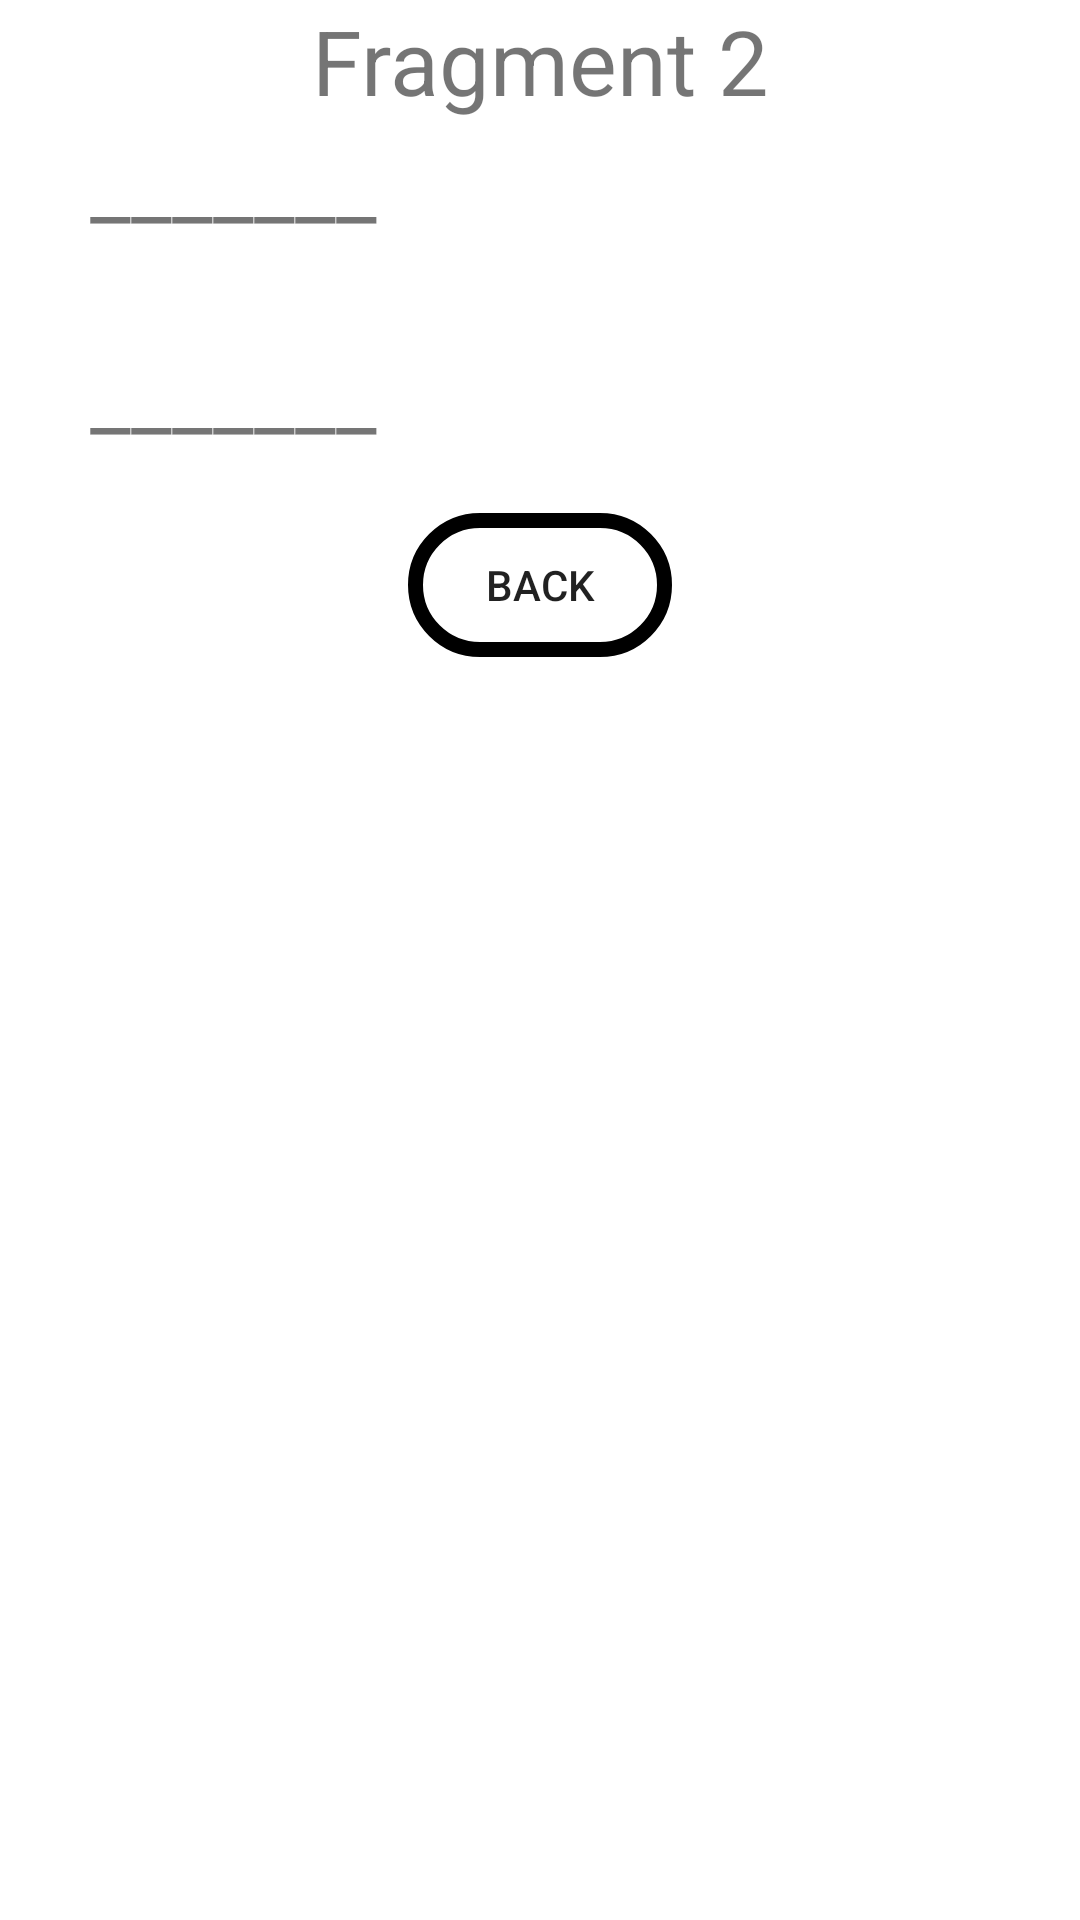

Write the Android layout XML for this screen, with the resource values it uses.
<!-- AndroidManifest.xml: application theme Theme.Demolayout -->
<!-- res/layout/fragment_secon_layout.xml -->
<?xml version="1.0" encoding="utf-8"?>
<LinearLayout xmlns:android="http://schemas.android.com/apk/res/android"
    xmlns:tools="http://schemas.android.com/tools"
    android:layout_width="match_parent"
    android:layout_height="match_parent"
    android:orientation="vertical"
    tools:context=".FirstFragment">

    <TextView
        android:layout_width="match_parent"
        android:layout_height="wrap_content"
        android:layout_marginHorizontal="30dp"
        android:gravity="center"
        android:text="Fragment 2"
        android:textSize="30dp" />

    <TextView
        android:id="@+id/tv_acount_frm2"
        android:layout_width="200dp"
        android:layout_height="wrap_content"
        android:layout_marginHorizontal="30dp"
        android:text="_______"
        android:textSize="30dp" />

    <TextView
        android:id="@+id/tv_pass_frm2"
        android:layout_width="200dp"
        android:layout_height="wrap_content"
        android:layout_marginHorizontal="30dp"
        android:layout_marginTop="30dp"
        android:text="_______"
        android:textSize="30dp" />

    <Button
        android:background="@drawable/shape"
        android:id="@+id/btn_goback"
        android:layout_width="wrap_content"
        android:layout_height="wrap_content"
        android:layout_gravity="center"
        android:layout_marginTop="20dp"
        android:text="back" />

</LinearLayout>
<!-- resources referenced by this layout -->
<resources>
  <!-- drawable shape (drawable) -->
  <?xml version="1.0" encoding="utf-8"?>
  <shape xmlns:android="http://schemas.android.com/apk/res/android">
      <stroke android:width="5dp" android:color="@color/black" />
      <corners android:radius="50dp" />
      <solid android:color="@color/Blue" />
  </shape>
  <style name="Theme.Demolayout" parent="Theme.MaterialComponents.DayNight.DarkActionBar">
          
          <item name="colorPrimary">@color/purple_500</item>
          <item name="colorPrimaryVariant">@color/purple_700</item>
          <item name="colorOnPrimary">@color/white</item>
          
          <item name="colorSecondary">@color/teal_200</item>
          <item name="colorSecondaryVariant">@color/teal_700</item>
          <item name="colorOnSecondary">@color/black</item>
          
          <item name="android:statusBarColor" tools:targetApi="l">?attr/colorPrimaryVariant</item>
          
      </style>
  <!-- not gathered from this repository: default colours our renderer supplied (Android Studio template values) -->
  <color name="purple_500">#FF6200EE</color>
  <color name="purple_700">#FF3700B3</color>
  <color name="teal_200">#FF03DAC5</color>
  <color name="teal_700">#FF018786</color>
  <color name="black">#FF000000</color>
  <color name="white">#FFFFFFFF</color>
</resources>
